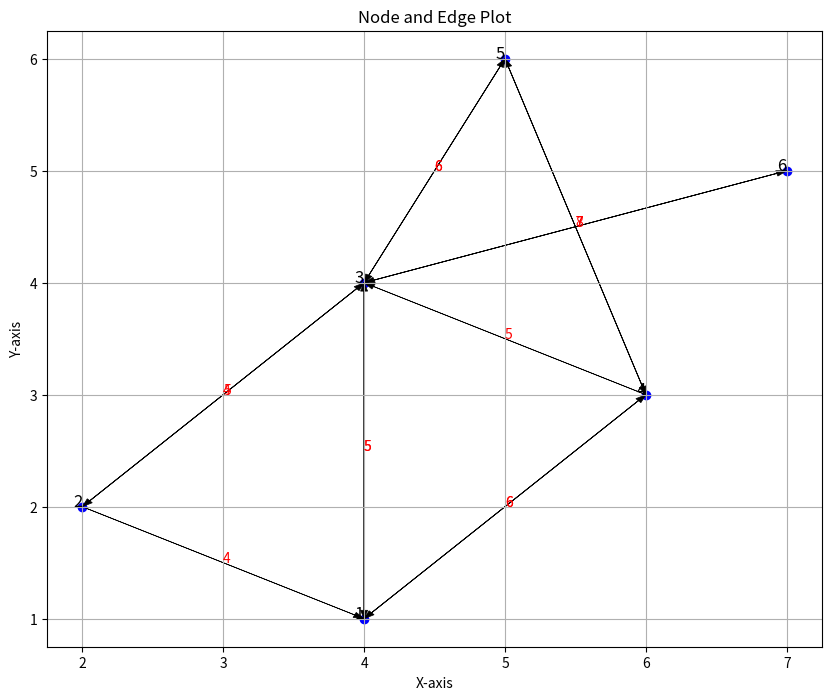

Python code for this plot:
import matplotlib.pyplot as plt

# Define the nodes with their coordinates
nodes = {
    1: (4, 1),
    2: (2, 2),
    3: (4, 4),
    4: (6, 3),
    5: (5, 6),
    6: (7, 5)
}

# Define the edges with their weights
edges = {
    (2, 1): 4,
    (3, 1): 5,
    (1, 3): 5,
    (2, 3): 4,
    (3, 2): 5,
    (4, 1): 6,
    (1, 4): 6,
    (4, 3): 5,
    (3, 5): 6,
    (5, 3): 6,
    (4, 5): 7,
    (5, 4): 8,
    (6, 3): 7,
    (3, 6): 7
}

# Extract the x and y coordinates
x_coords = [coord[0] for coord in nodes.values()]
y_coords = [coord[1] for coord in nodes.values()]

# Create the plot
plt.figure(figsize=(10, 8))
plt.scatter(x_coords, y_coords, color='blue')

# Annotate the nodes
for node, (x, y) in nodes.items():
    plt.text(x, y, str(node), fontsize=12, ha='right')

# Draw the edges with arrows and labels
for (start, end), weight in edges.items():
    start_x, start_y = nodes[start]
    end_x, end_y = nodes[end]
    plt.arrow(start_x, start_y, end_x - start_x, end_y - start_y, 
              head_width=0.05, length_includes_head=True, color='black', linewidth=0.5)
    mid_x, mid_y = (start_x + end_x) / 2, (start_y + end_y) / 2
    plt.text(mid_x, mid_y, str(weight), fontsize=10, color='red')

# Set the labels and title
plt.xlabel('X-axis')
plt.ylabel('Y-axis')
plt.title('Node and Edge Plot')

# Show the plot
plt.grid(True)
plt.show()